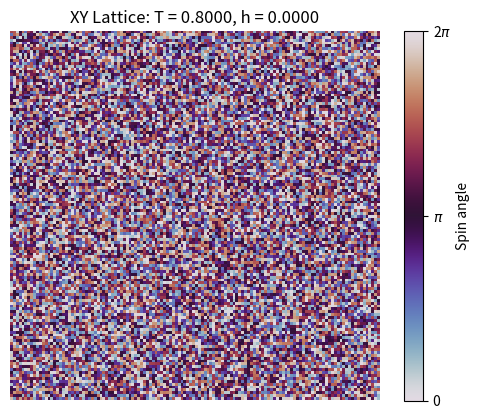

Write the Python code that produced this figure. (Note: this script raises an exception after producing the figure.)
"""
Created on Sun Apr 20, 2025 @ 4:09 pm
@author: Harrison West, Renn Summersgill
"""

import os
import numpy as np
import matplotlib.pyplot as plt
from matplotlib import animation

pi = np.pi

class lattice():
    def __init__(self, temperature : float = .01, width : int = 128, external_field : float = 0.0) -> None:
        # Assumes coupling constant J = 1
        self.width = width
        self.size = self.width * self.width
        self.h = external_field
        L, N = self.width, self.size
        self.neighbors = {i : ((i//L)*L + (i+1)%L, (i+L)%N, (i//L)*L + (i-1)%L, (i-L)%N) for i in list(range(N))}
        self.spins = np.random.uniform(0, 2*pi, self.size)
        self.temperature = temperature

        self.fig, self.ax = plt.subplots()
        self.im = plt.imshow(self.spins.reshape(self.width, self.width), cmap = 'twilight',
                             vmin = 0, vmax = 2*pi,
                             interpolation = 'nearest')
        plt.title('XY Lattice: T = %.4f, h = %.4f' % (temperature, external_field))
        plt.colorbar(self.im, ticks=[0, pi, 2*pi], label = 'Spin angle').ax.set_yticklabels([0, '$\pi$', '2$\pi$'])
        plt.axis('off')

    def poke(self) -> None:
        beta = 1 / self.temperature
        sites = list(range(len(self.spins)))
        np.random.shuffle(sites)
        for site in sites:
            oldEnergy = -sum(np.cos(self.spins[site] - self.spins[n]) for n in self.neighbors[site]) - (self.h * np.cos(self.spins[site]))
            newSpin = (self.spins[site] + np.random.uniform(0, 2*pi)) % (2 * pi)
            newEnergy = -sum(np.cos(newSpin          - self.spins[n]) for n in self.neighbors[site]) - (self.h * np.cos(newSpin))
            if newEnergy <= oldEnergy or np.random.rand() < np.exp(-(newEnergy - oldEnergy) * beta):
                self.spins[site] = newSpin
        self.fig.canvas.draw()
        return

    def get_energy(self) -> np.array: # currently unused, but can be used later to see how energy changes as system equilibrates
        energy = np.zeros(np.shape(self.spins))
        for site in range(len(self.spins)):
            energy[site] = -sum(np.cos(self.spins[site] - self.spins[n]) for n in self.neighbors[site]) \
                           - (self.h * np.cos(self.spins[site]))
        return energy
    
    def get_magnetization(self):
        mag = np.sum(np.cos(self.spins))
        return mag/self.size
    
    def plot_magnetization(self): # Plot mean magnetization of an initial system over time
        mags = []
        for _ in range(200):
            mags.append(self.get_magnetization)
            self.poke()
        fig = plt.figure()
        fig.plot(range(200), mags)
        fig.title('Mean magnetization of system with width %i, h = %.4f, T = %.4f' % (self.width, self.h, self.temperature))
        fig.xlabel('Time step')
        fig.ylabel('Mean magnetization')
        fig.show()

    def animate(self, frame):
        self.poke()
        grid = self.spins.reshape(self.width, self.width)
        self.im = plt.imshow(grid, cmap = 'twilight', interpolation = 'nearest')
        return self.im

    def make_animation(self, prepend : str = 'lattice') -> None:
        anim = animation.FuncAnimation(self.fig, self.animate, frames = 200, interval = 100)
        name = prepend + '.gif'
        count = 0
        while os.path.exists('gifs/' + name):
            count += 1
            name = prepend + str(count) + '.gif'
        anim.save('gifs/' + name)
        return
    
    def copy(self): # primary purpose is to copy the spin structure
        copy = lattice(temperature = self.temperature, width = self.width, external_field = self.h)
        copy.spins = np.copy(self.spins)
        return copy
    
    ### TODO: previously there was a show() function, but calling it would prevent make_animation() from
    ### working correctly. Could be worth re-creating but not a necessary feature as long as make_animation() works
    ### Note that make_animation takes much longer than simply showing would, but it produces and saves a full gif
    ### showing the system's evolution instead of a still image

sample = lattice(width = 128, temperature = 0.8)
initial_grid = np.copy(sample.spins)
sample.make_animation()

sample2 = lattice(width = 128, temperature = 0.95)
sample2.spins = initial_grid
sample2.make_animation()